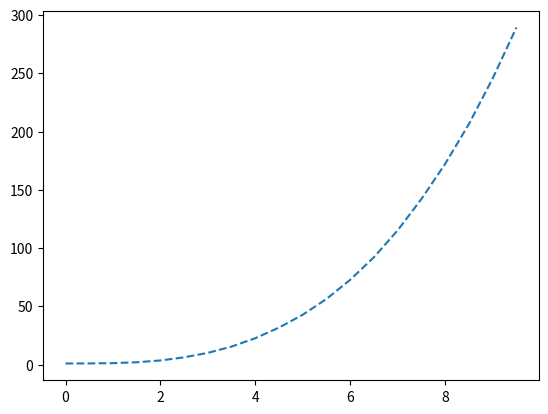

Generate this figure with matplotlib:
import numpy as np
import matplotlib.pyplot as plt

from scipy.integrate import solve_ivp

# Right-hand side of ODE
def f(t, y):
    return t / 9 * np.cos(2 * y) + t ** 2

# Time array
t0 = 0
tn = 10
h = 0.5
t_array = np.arange(t0, tn, h)
t_array

# Solve IVP
sol = solve_ivp(f, t_span=[0, 10], y0=[1], t_eval=t_array)

# Plot
y_sol = sol.y.flatten()
plt.plot(t_array, y_sol, linestyle="dashed")
plt.show()